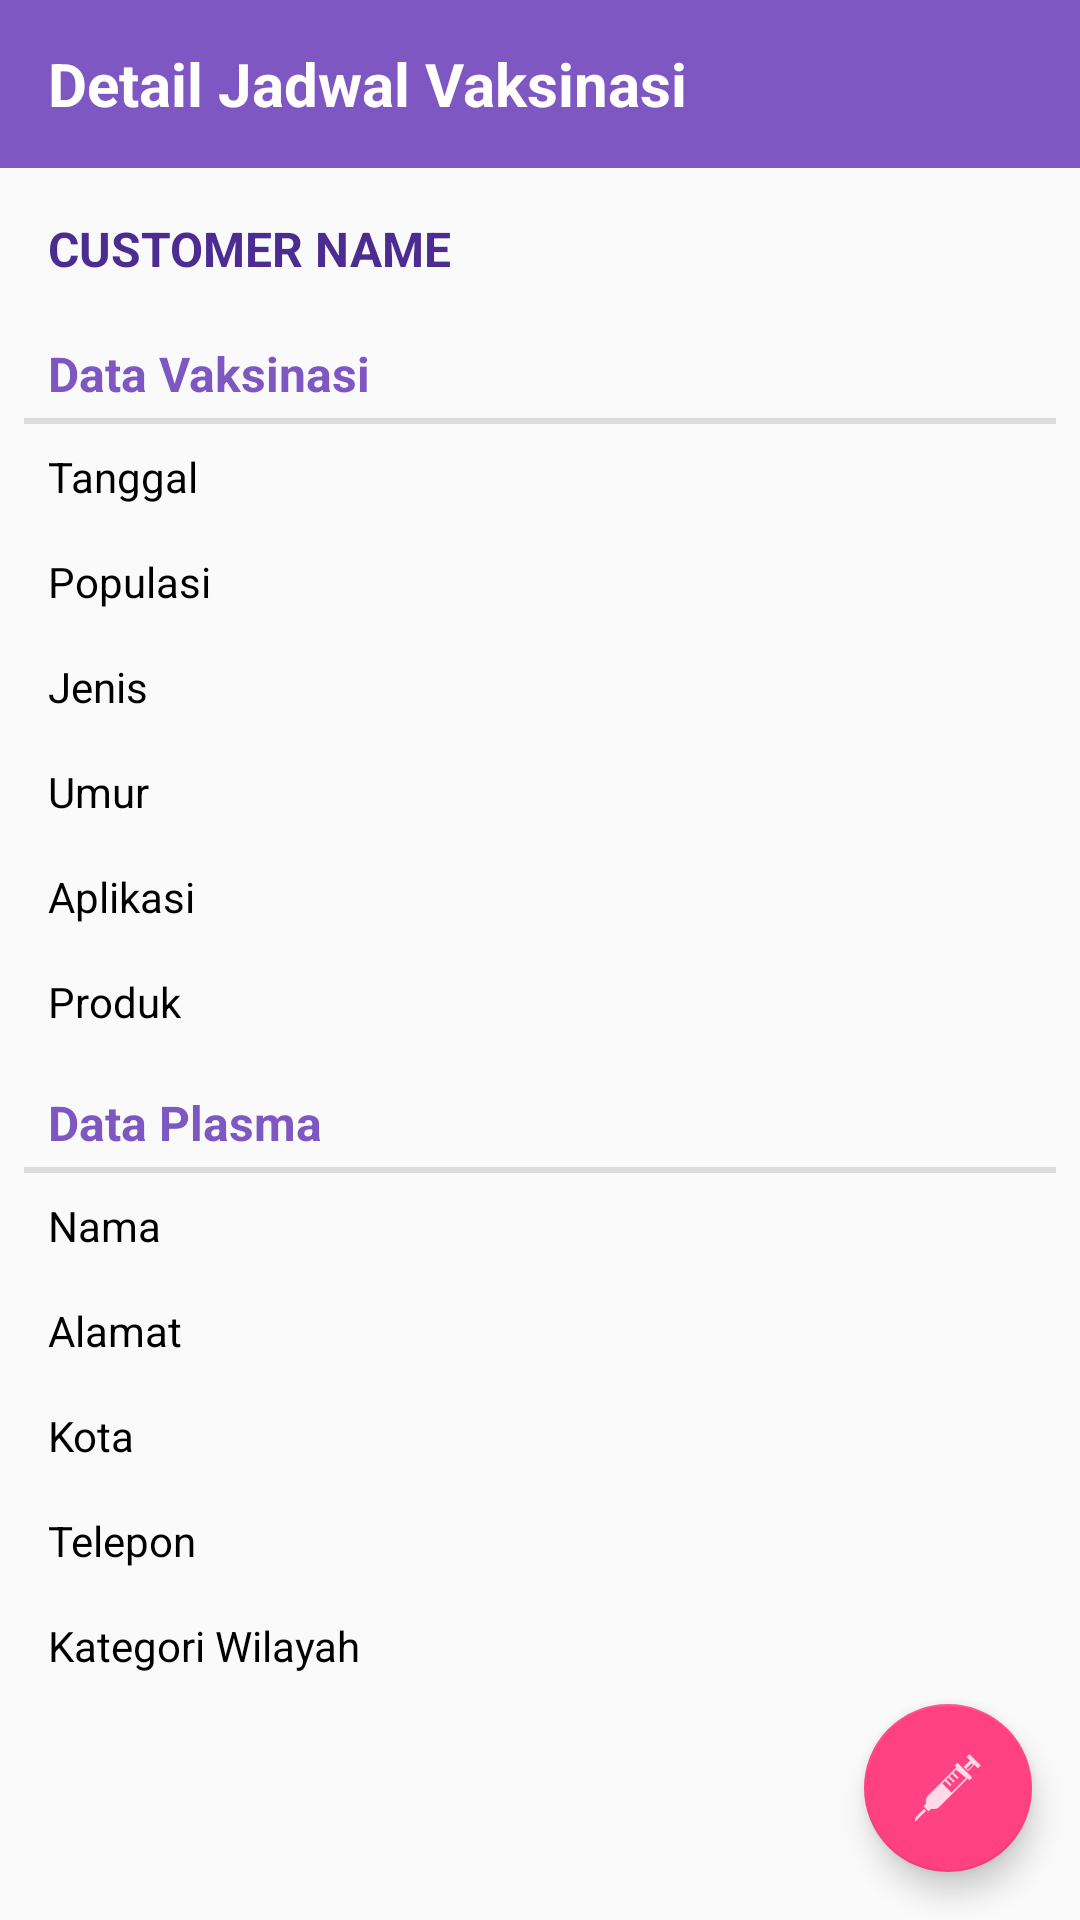

Here is an Android app screen rendered from its layout file. Give the layout XML and the strings, colors and styles it references.
<!-- AndroidManifest.xml: application theme AppTheme -->
<!-- res/layout/activity_schedule_detail.xml -->
<?xml version="1.0" encoding="utf-8"?>
<android.support.design.widget.CoordinatorLayout
    xmlns:android="http://schemas.android.com/apk/res/android"
    xmlns:app="http://schemas.android.com/apk/res-auto"
    xmlns:tools="http://schemas.android.com/tools"
    android:layout_width="match_parent"
    android:layout_height="match_parent"
    android:fitsSystemWindows="true"
    tools:context=".ScheduleDetailActivity">

    <LinearLayout
        android:layout_width="match_parent"
        android:layout_height="match_parent"
        android:orientation="vertical">

        <android.support.v7.widget.Toolbar
            android:id="@+id/toolbar"
            android:layout_width="match_parent"
            android:layout_height="wrap_content"
            android:background="@color/colorPrimary"
            android:minHeight="?attr/actionBarSize"
            android:theme="@style/ThemeOverlay.AppCompat.Dark.ActionBar" >

            <LinearLayout
                android:layout_width="match_parent"
                android:layout_height="match_parent"
                android:orientation="horizontal">

                <TextView
                    android:id="@+id/title_detail"
                    android:layout_width="wrap_content"
                    android:layout_height="wrap_content"
                    android:textColor="#ffffff"
                    android:layout_weight="1"
                    android:text="Detail Jadwal Vaksinasi"
                    android:textAllCaps="false"
                    android:textSize="20sp"
                    android:textStyle="bold" />

            </LinearLayout>

        </android.support.v7.widget.Toolbar>

        <ScrollView
            android:layout_width="match_parent"
            android:layout_height="match_parent">

            <LinearLayout
                android:layout_width="match_parent"
                android:layout_height="wrap_content"
                android:orientation="vertical"
                android:padding="8dp">

                <TextView
                    android:id="@+id/custname1"
                    android:layout_width="match_parent"
                    android:layout_height="wrap_content"
                    android:padding="8dp"
                    android:textColor="@color/colorPrimaryDark"
                    android:text="CUSTOMER NAME"
                    android:textAllCaps="true"
                    android:textSize="16sp"
                    android:textStyle="bold" />

                <TextView
                    android:id="@+id/data_vaksinasi"
                    android:layout_width="match_parent"
                    android:layout_height="wrap_content"
                    android:paddingLeft="8dp"
                    android:paddingTop="12dp"
                    android:paddingRight="8dp"
                    android:paddingBottom="4dp"
                    android:text="Data Vaksinasi"
                    android:textColor="@color/colorPrimary"
                    android:textSize="16sp"
                    android:textStyle="bold" />

                <View
                    android:id="@+id/divider2"
                    android:layout_width="match_parent"
                    android:layout_height="2dp"
                    android:background="?android:attr/listDivider"
                    android:padding="8dp"
                    tools:background="@color/colorPrimary" />

                <TextView
                    android:id="@+id/tanggal1"
                    android:layout_width="match_parent"
                    android:layout_height="wrap_content"
                    android:padding="8dp"
                    android:text="Tanggal"
                    android:textColor="@android:color/black" />

                <TextView
                    android:id="@+id/populasi1"
                    android:layout_width="match_parent"
                    android:layout_height="wrap_content"
                    android:padding="8dp"
                    android:text="Populasi"
                    android:textColor="@android:color/black" />

                <TextView
                    android:id="@+id/jenis1"
                    android:layout_width="match_parent"
                    android:layout_height="wrap_content"
                    android:padding="8dp"
                    android:text="Jenis"
                    android:textColor="@android:color/black" />

                <TextView
                    android:id="@+id/umur1"
                    android:layout_width="match_parent"
                    android:layout_height="wrap_content"
                    android:padding="8dp"
                    android:text="Umur"
                    android:textColor="@android:color/black" />

                <TextView
                    android:id="@+id/aplikasi1"
                    android:layout_width="match_parent"
                    android:layout_height="wrap_content"
                    android:padding="8dp"
                    android:text="Aplikasi"
                    android:textColor="@android:color/black" />

                <TextView
                    android:id="@+id/productname1"
                    android:layout_width="match_parent"
                    android:layout_height="wrap_content"
                    android:padding="8dp"
                    android:text="Produk"
                    android:textColor="@android:color/black" />

                <TextView
                    android:id="@+id/data_plasma"
                    android:layout_width="match_parent"
                    android:layout_height="wrap_content"
                    android:paddingLeft="8dp"
                    android:paddingTop="12dp"
                    android:paddingRight="8dp"
                    android:paddingBottom="4dp"
                    android:text="Data Plasma"
                    android:textColor="@color/colorPrimary"
                    android:textSize="16sp"
                    android:textStyle="bold" />

                <View
                    android:id="@+id/divider"
                    android:layout_width="match_parent"
                    android:layout_height="2dp"
                    android:background="?android:attr/listDivider"
                    android:padding="8dp"
                    tools:background="@color/colorPrimary" />

                <TextView
                    android:id="@+id/plasmaname1"
                    android:layout_width="match_parent"
                    android:layout_height="wrap_content"
                    android:padding="8dp"
                    android:text="Nama"
                    android:textColor="@android:color/black" />

                <TextView
                    android:id="@+id/address1"
                    android:layout_width="match_parent"
                    android:layout_height="wrap_content"
                    android:padding="8dp"
                    android:text="Alamat"
                    android:textColor="@android:color/black" />

                <TextView
                    android:id="@+id/city1"
                    android:layout_width="match_parent"
                    android:layout_height="wrap_content"
                    android:padding="8dp"
                    android:text="Kota"
                    android:textColor="@android:color/black" />

                <TextView
                    android:id="@+id/phone1"
                    android:layout_width="match_parent"
                    android:layout_height="wrap_content"
                    android:padding="8dp"
                    android:text="Telepon"
                    android:textColor="@android:color/black" />

                <TextView
                    android:id="@+id/area1"
                    android:layout_width="match_parent"
                    android:layout_height="wrap_content"
                    android:padding="8dp"
                    android:text="Kategori Wilayah"
                    android:textColor="@android:color/black" />

            </LinearLayout>

        </ScrollView>

    </LinearLayout>

    <android.support.design.widget.FloatingActionButton
        android:id="@+id/fab"
        android:layout_width="wrap_content"
        android:layout_height="wrap_content"
        android:layout_gravity="bottom|end"
        android:layout_margin="16dp"
        app:srcCompat="@drawable/ic_action_name" />

</android.support.design.widget.CoordinatorLayout>
<!-- resources referenced by this layout -->
<resources>
  <color name="colorPrimary">#7e57c2</color>
  <color name="colorPrimaryDark">#4d2c91</color>
  <!-- drawable ic_action_name: png bitmap (drawable-hdpi, 617 bytes) -->
  <style name="AppTheme" parent="Theme.AppCompat.Light.NoActionBar">
          
          <item name="colorPrimary">@color/colorPrimary</item>
          <item name="colorPrimaryDark">@color/colorPrimaryDark</item>
          <item name="colorAccent">@color/colorAccent</item>
          <item name="android:actionOverflowButtonStyle">@style/MyActionButtonOverflow</item>
      </style>
  <color name="colorAccent">#FF4081</color>
  <style name="MyActionButtonOverflow" parent="android:style/Widget.Holo.Light.ActionButton.Overflow">
          <item name="android:src">@drawable/ic_account_circle_white_24dp</item>
          <item name="android:background">?android:attr/actionBarItemBackground</item>
          <item name="android:contentDescription">"Logout Menu"</item>
      </style>
</resources>
